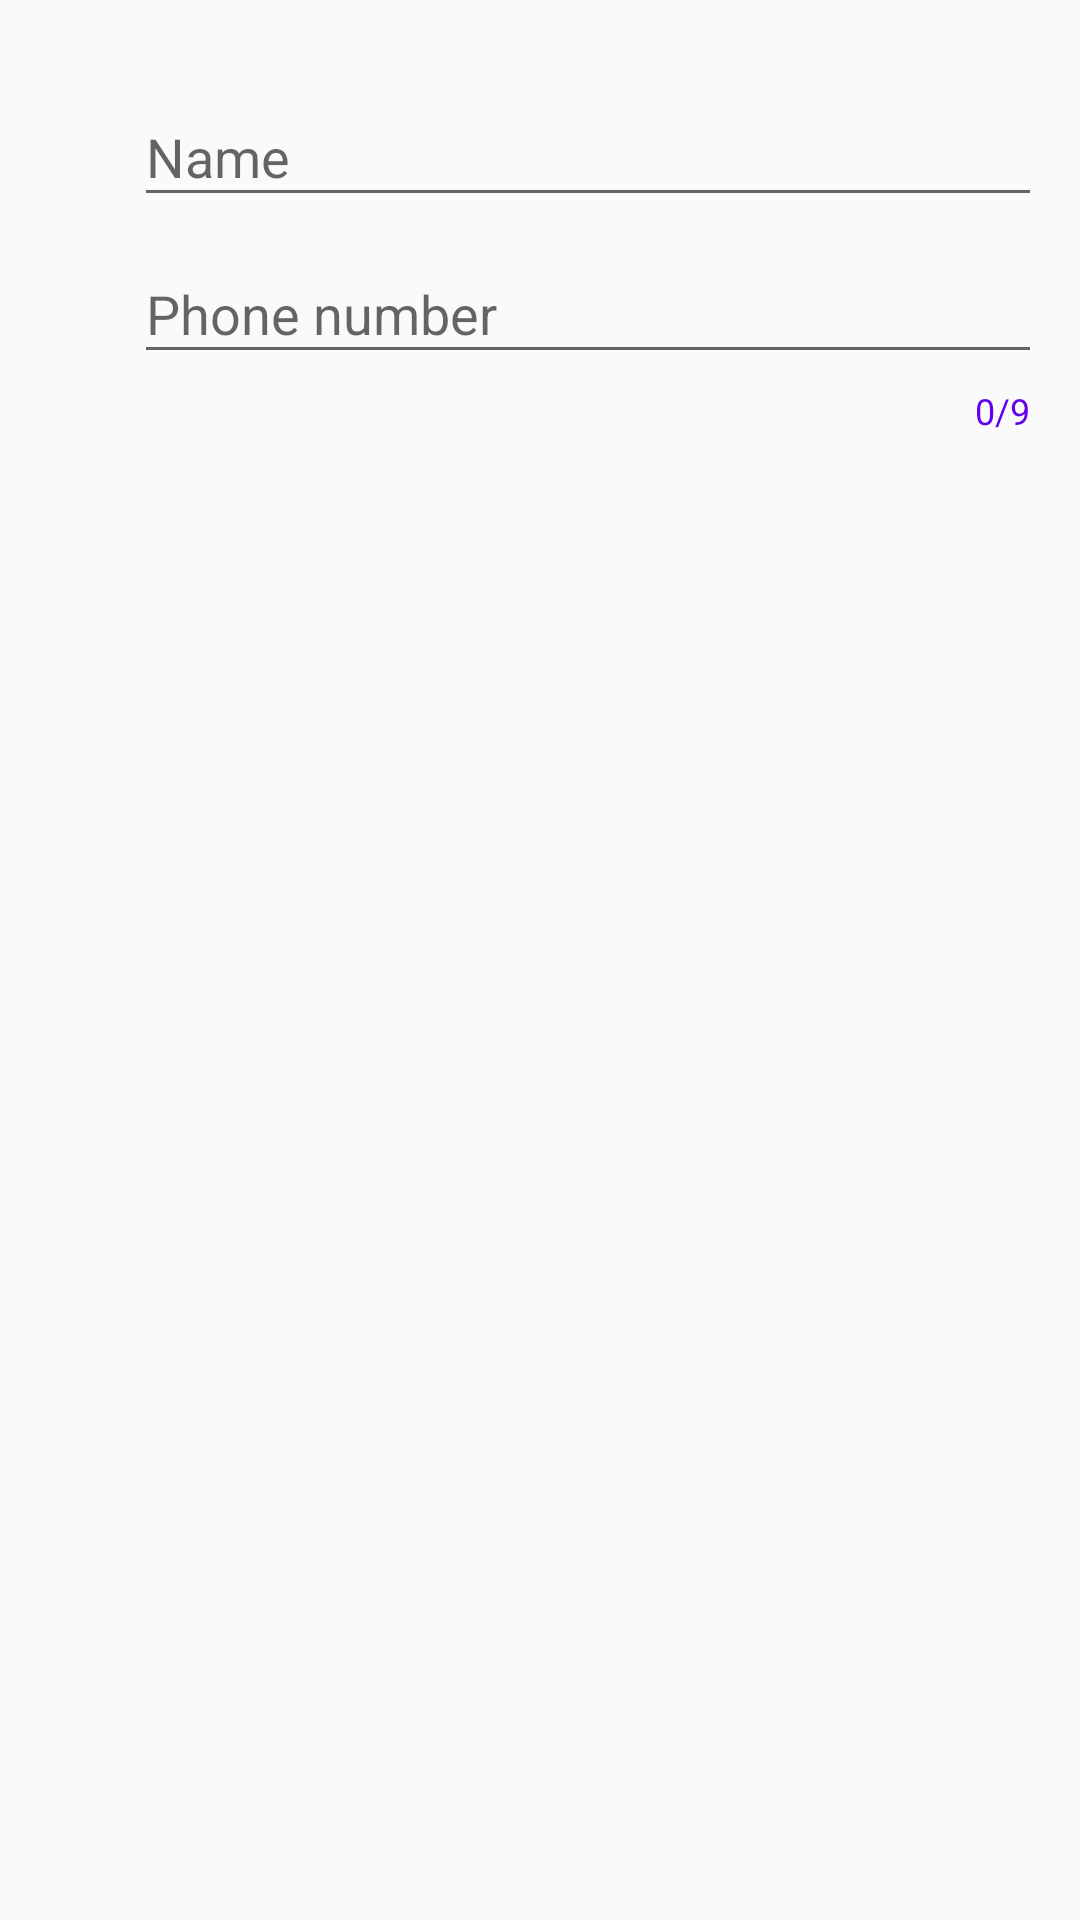

Produce the Android XML layout that renders to this screen, including the resource entries it uses.
<!-- AndroidManifest.xml: application theme AppTheme -->
<!-- res/layout/activity_add_entry.xml -->
<?xml version="1.0" encoding="utf-8"?>
<RelativeLayout xmlns:android="http://schemas.android.com/apk/res/android"
    xmlns:app="http://schemas.android.com/apk/res-auto"
    xmlns:tools="http://schemas.android.com/tools"
    android:id="@+id/activity_add_entry_insert"
    android:layout_width="match_parent"
    android:layout_height="match_parent"
    android:paddingBottom="@dimen/activity_vertical_margin"
    android:paddingLeft="@dimen/activity_horizontal_margin"
    android:paddingRight="@dimen/activity_horizontal_margin"
    android:paddingTop="@dimen/activity_vertical_margin"
    tools:context="com.example.adrian.agenda.AddEntryActivity">

    <LinearLayout
        android:orientation="vertical"
        android:layout_width="match_parent"
        android:layout_height="match_parent"
        android:layout_alignParentTop="true"
        android:layout_marginRight="10dp"
        android:layout_marginLeft="10dp"
        android:weightSum="1">
    <LinearLayout
        android:id="@+id/area_persona"
        android:layout_width="match_parent"
        android:layout_height="wrap_content"
        android:layout_below="@+id/area_persona"
        android:orientation="horizontal"
        android:layout_marginTop="@dimen/activity_vertical_margin">
        <ImageView
            android:id="@+id/img_persona"
            android:layout_width="wrap_content"
            android:layout_height="wrap_content"
            android:layout_below="@+id/img_correo"
            android:layout_column="0"
            android:layout_gravity="center_vertical"
            android:layout_row="2"
            android:src="@drawable/ic_action_photo" />

        <android.support.design.widget.TextInputLayout
            android:id="@+id/nombre"
            android:layout_width="match_parent"
            android:layout_height="wrap_content"
            android:layout_marginLeft="32dp">

            <android.support.design.widget.TextInputEditText
                android:id="@+id/nombrePersona"
                android:layout_width="match_parent"
                android:layout_height="wrap_content"
                android:ems="10"
                android:hint="@string/label_persona"
                android:inputType="textPersonName"
                android:maxLines="1" />
        </android.support.design.widget.TextInputLayout>
    </LinearLayout>
    <LinearLayout
        android:id="@+id/area_telefono"
        android:layout_width="match_parent"
        android:layout_height="wrap_content"
        android:layout_below="@+id/area_telefono"
        android:orientation="horizontal">
        <ImageView
            android:id="@+id/img_telefono"
            android:layout_width="wrap_content"
            android:layout_height="wrap_content"
            android:layout_below="@+id/img_correo"
            android:layout_column="0"
            android:layout_gravity="center_vertical"
            android:layout_row="2"
            android:src="@drawable/ic_action_phone" />

        <android.support.design.widget.TextInputLayout
            android:id="@+id/numero"
            android:layout_width="match_parent"
            android:layout_height="wrap_content"
            android:layout_marginLeft="32dp"
            app:counterEnabled="true"
            app:counterMaxLength="9"
            app:counterOverflowTextAppearance="@style/CounterOverFlow"
            app:counterTextAppearance="@style/Counter"
            app:errorEnabled="true">

            <android.support.design.widget.TextInputEditText
                android:id="@+id/numeroTelefono"
                android:layout_width="match_parent"
                android:layout_height="wrap_content"
                android:ems="10"
                android:hint="@string/label_telephone"
                android:maxLength="20"
                android:inputType="number"
                android:maxLines="1"/>
        </android.support.design.widget.TextInputLayout>
        </LinearLayout>
    </LinearLayout>
</RelativeLayout>
<!-- resources referenced by this layout -->
<resources>
  <dimen name="activity_horizontal_margin">2.5dp</dimen>
  <dimen name="activity_vertical_margin">10dp</dimen>
  <string name="label_persona">Name</string>
  <string name="label_telephone">Phone number</string>
  <style name="Counter" parent="TextAppearance.Design.Counter">
          <item name="android:textColor">@color/colorPrimary</item>
      </style>
  <style name="CounterOverFlow" parent="TextAppearance.Design.Counter.Overflow">
          <item name="android:textColor">#ff7043</item>
      </style>
  <style name="AppTheme" parent="Theme.AppCompat.Light.DarkActionBar">
          
          <item name="colorPrimary">#111133</item>
          <item name="colorPrimaryDark">#222255</item>
          <item name="colorAccent">@color/colorPrimary</item>
  
      </style>
  <!-- not gathered from this repository: default colours our renderer supplied (Android Studio template values) -->
  <color name="colorPrimary">#FF6200EE</color>
</resources>
